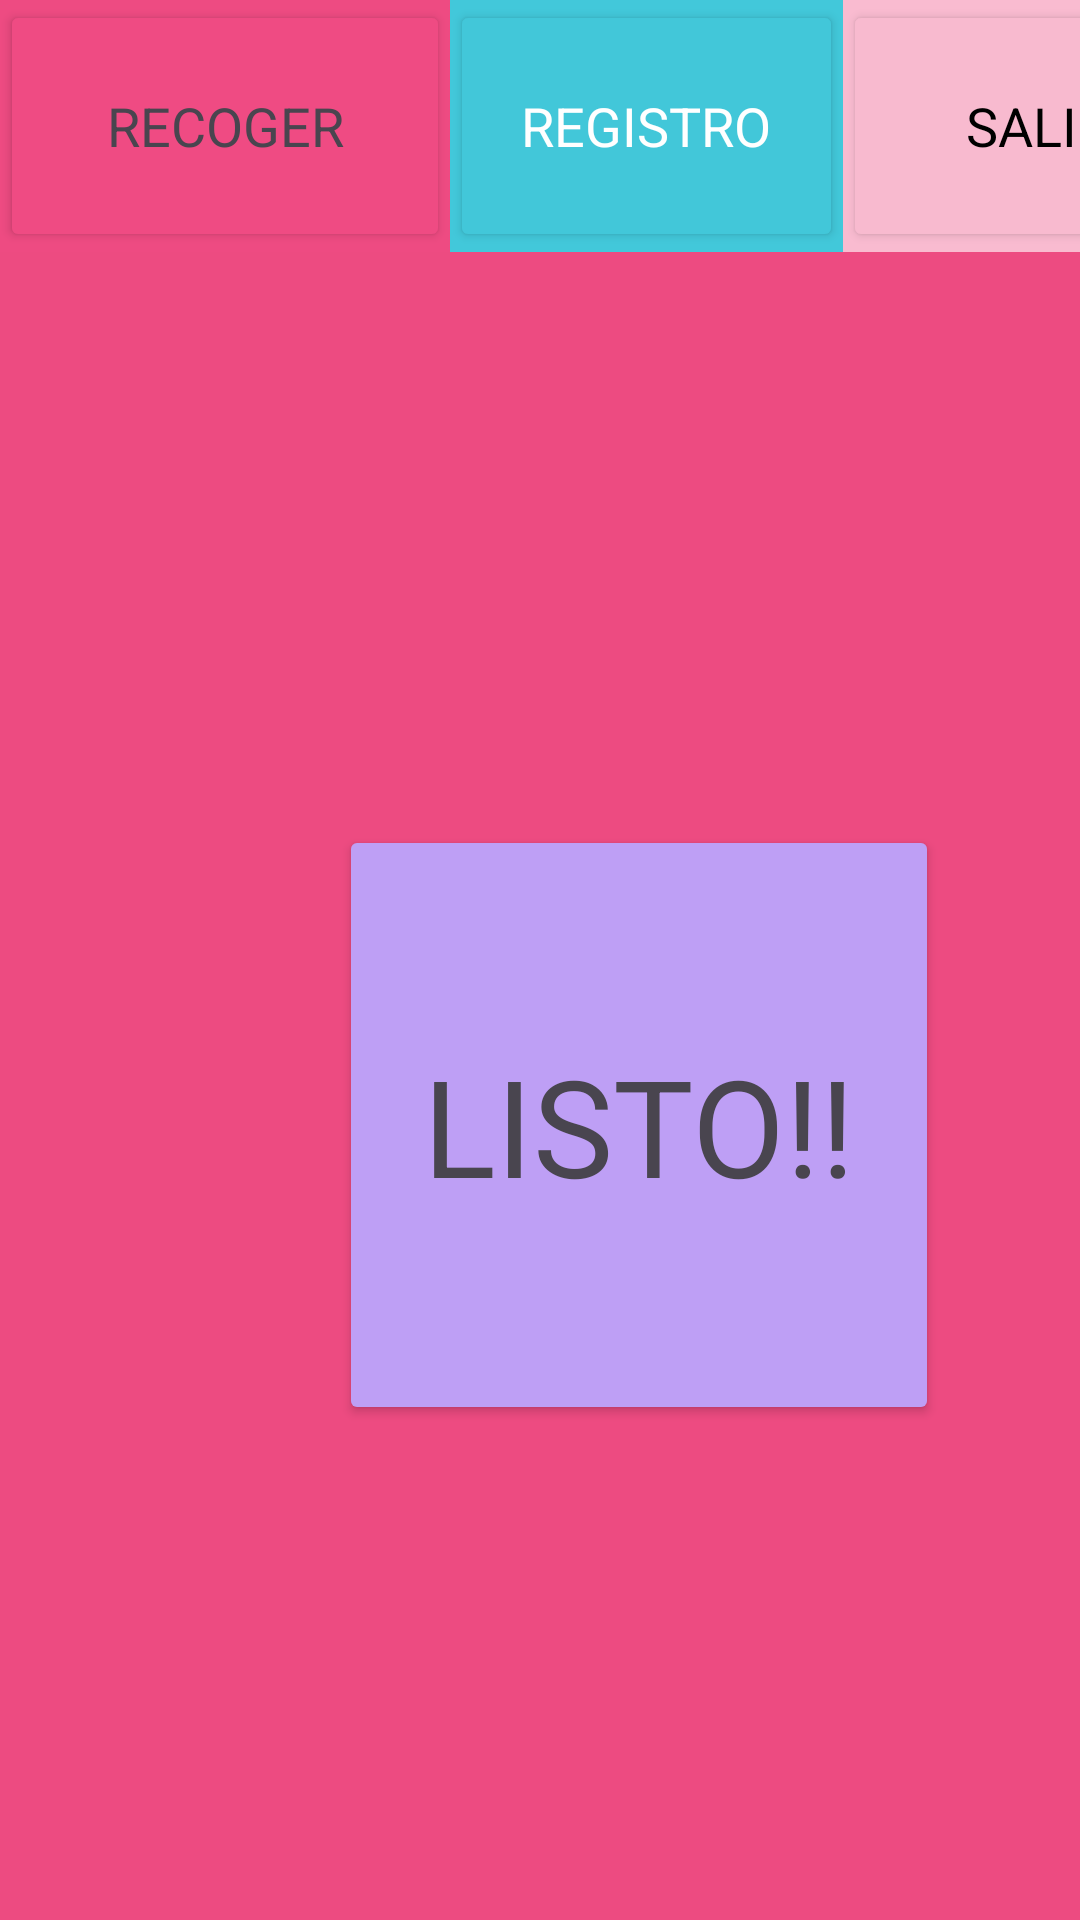

The Android layout XML behind this screen, and the referenced resources:
<!-- AndroidManifest.xml: application theme Theme.ProyectoEscuela -->
<!-- res/layout/activity_wait_line.xml -->
<?xml version="1.0" encoding="utf-8"?>
<AbsoluteLayout xmlns:android="http://schemas.android.com/apk/res/android"
    xmlns:app="http://schemas.android.com/apk/res-auto"
    xmlns:tools="http://schemas.android.com/tools"
    android:layout_width="match_parent"
    android:layout_height="match_parent"
    android:background="#ED4B81"
    tools:context=".AlumnoReg">

    <LinearLayout
        android:layout_width="match_parent"
        android:layout_height="84dp"
        android:layout_x="0dp"
        android:layout_y="0dp"
        android:orientation="horizontal">

        <LinearLayout
            android:layout_width="150dp"
            android:layout_height="match_parent"
            android:layout_x="80dp"
            android:layout_y="412dp"
            android:background="#EE4B82"
            android:orientation="horizontal">

            <Button
                android:id="@+id/buttonRegistrar2"
                android:layout_width="match_parent"
                android:layout_height="match_parent"
                android:layout_weight="1"
                android:backgroundTint="#EF4B83"
                android:text="RECOGER"
                android:textAppearance="@style/TextAppearance.AppCompat.Medium" />
        </LinearLayout>

        <LinearLayout
            android:layout_width="131dp"
            android:layout_height="match_parent"
            android:layout_x="80dp"
            android:layout_y="412dp"
            android:background="#42C8DA"
            android:orientation="horizontal">

            <Button
                android:id="@+id/buttonAlumnos"
                android:layout_width="match_parent"
                android:layout_height="match_parent"
                android:layout_weight="1"
                android:backgroundTint="#42C7D9"
                android:text="REGISTRO"
                android:textAppearance="@style/TextAppearance.AppCompat.Medium"
                android:textColor="#FFFFFF" />
        </LinearLayout>

        <LinearLayout
            android:layout_width="130dp"
            android:layout_height="match_parent"
            android:layout_x="80dp"
            android:layout_y="412dp"
            android:background="#F9BBD0"
            android:orientation="horizontal">

            <Button
                android:id="@+id/buttonSalir"
                android:layout_width="match_parent"
                android:layout_height="match_parent"
                android:layout_weight="1"
                android:backgroundTint="#F8BACF"
                android:text="SALIR"
                android:textAppearance="@style/TextAppearance.AppCompat.Medium"
                android:textColor="#000000" />
        </LinearLayout>


    </LinearLayout>

    <Button
        android:id="@+id/buttonListo"
        android:layout_width="200dp"
        android:layout_height="200dp"
        android:layout_x="113dp"
        android:layout_y="275dp"
        android:backgroundTint="#BE9FF5"
        android:text="LISTO!!"
        android:textAppearance="@style/TextAppearance.AppCompat.Display2" />


</AbsoluteLayout>
<!-- resources referenced by this layout -->
<resources>
  <style name="Theme.ProyectoEscuela" parent="Base.Theme.ProyectoEscuela" />
  <style name="Base.Theme.ProyectoEscuela" parent="Theme.Material3.DayNight.NoActionBar">
          
          
      </style>
</resources>
